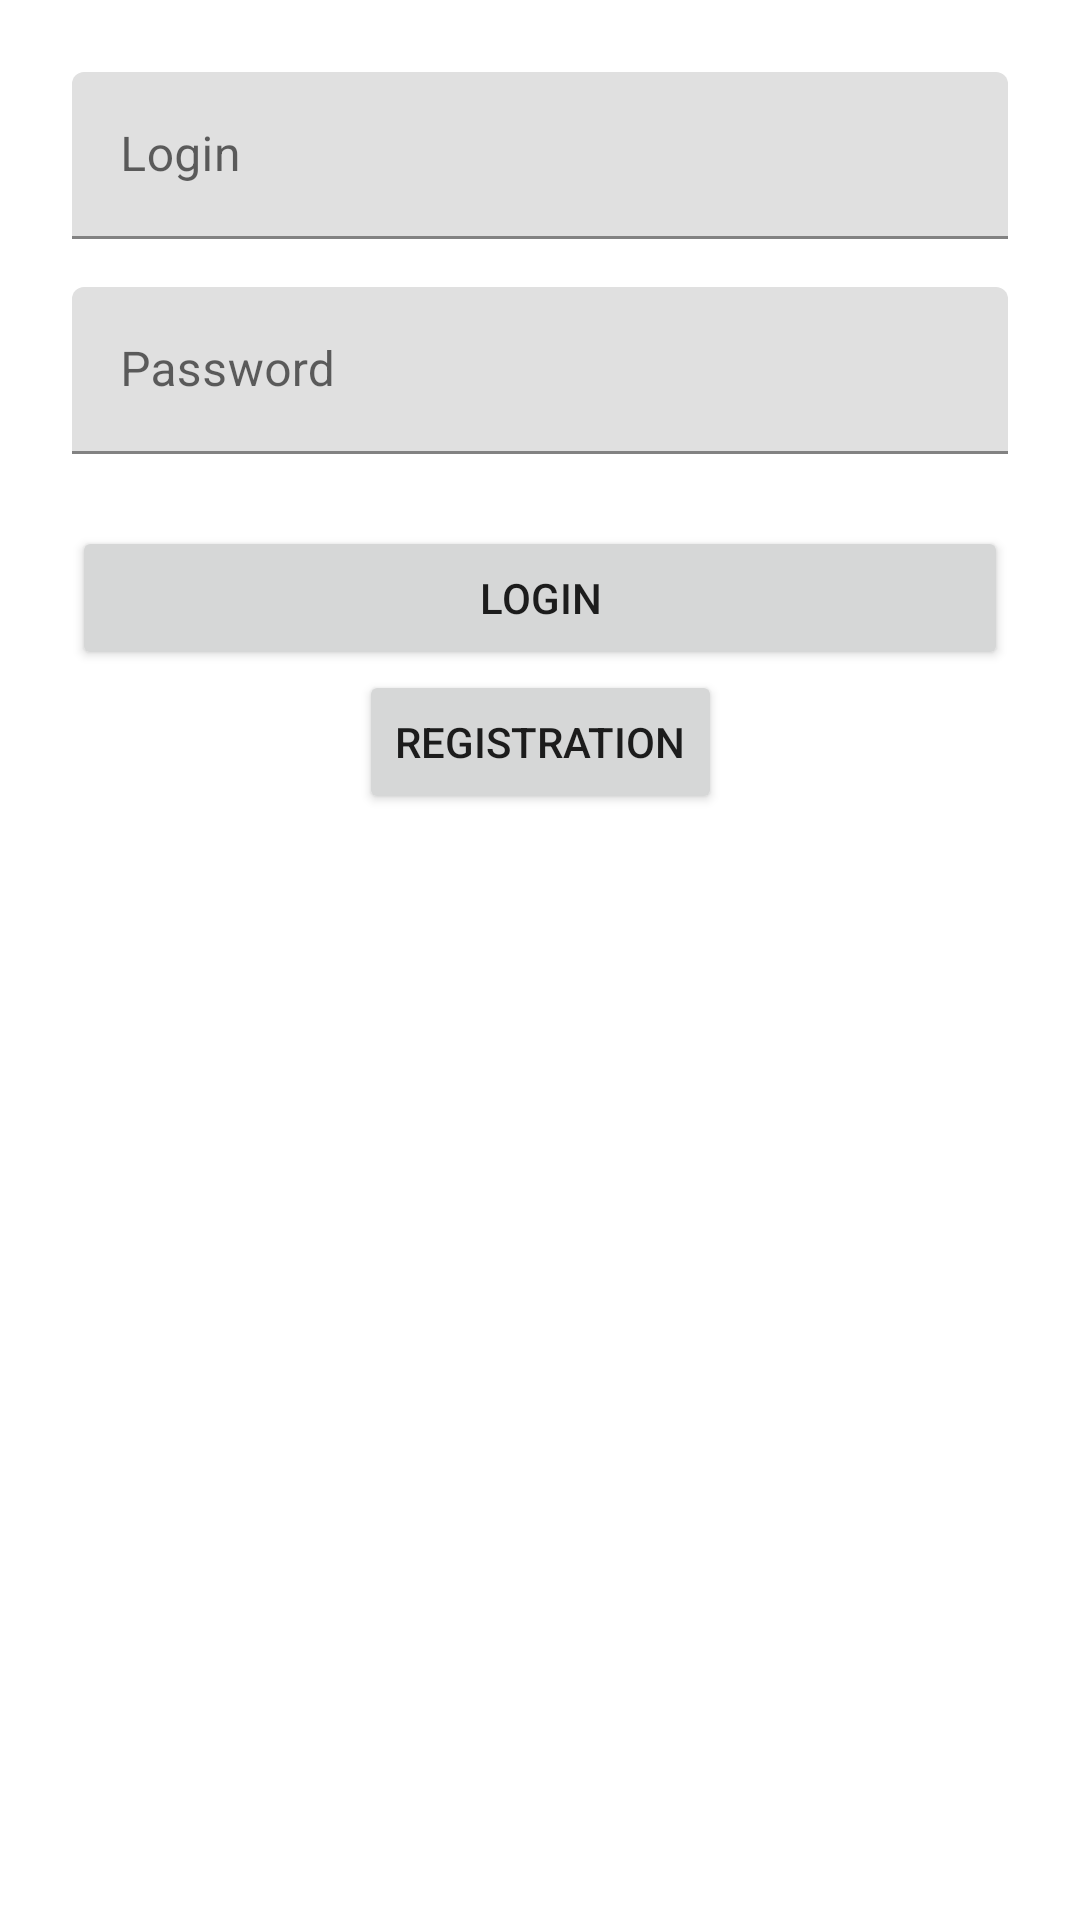

Layout XML and referenced resources for this Android screen:
<!-- AndroidManifest.xml: application theme Theme.Sudoku2 -->
<!-- res/layout/activity_login.xml -->
<?xml version="1.0" encoding="utf-8"?>
<androidx.constraintlayout.widget.ConstraintLayout
    xmlns:android="http://schemas.android.com/apk/res/android"
    xmlns:app="http://schemas.android.com/apk/res-auto"
    android:layout_width="match_parent"
    android:layout_height="match_parent"
    android:padding="24dp">

    <com.google.android.material.textfield.TextInputLayout
        android:id="@+id/usernameLayout"
        android:layout_width="0dp"
        android:layout_height="wrap_content"
        app:layout_constraintTop_toTopOf="parent"
        app:layout_constraintStart_toStartOf="parent"
        app:layout_constraintEnd_toEndOf="parent">

        <com.google.android.material.textfield.TextInputEditText
            android:id="@+id/usernameInput"
            android:layout_width="match_parent"
            android:layout_height="wrap_content"
            android:hint="@string/Login" />
    </com.google.android.material.textfield.TextInputLayout>

    <com.google.android.material.textfield.TextInputLayout
        android:id="@+id/passwordLayout"
        android:layout_width="0dp"
        android:layout_height="wrap_content"
        app:layout_constraintTop_toBottomOf="@id/usernameLayout"
        app:layout_constraintStart_toStartOf="parent"
        app:layout_constraintEnd_toEndOf="parent"
        android:layout_marginTop="16dp">

        <com.google.android.material.textfield.TextInputEditText
            android:id="@+id/passwordInput"
            android:layout_width="match_parent"
            android:layout_height="wrap_content"
            android:hint="@string/passwordHint"
            android:inputType="textPassword" />
    </com.google.android.material.textfield.TextInputLayout>

    <Button
        android:id="@+id/btnLogin"
        android:text="@string/Login"
        android:layout_width="0dp"
        android:layout_height="wrap_content"
        app:layout_constraintTop_toBottomOf="@id/passwordLayout"
        app:layout_constraintStart_toStartOf="parent"
        app:layout_constraintEnd_toEndOf="parent"
        android:layout_marginTop="24dp"/>

    <Button
        android:id="@+id/btnGoRegister"
        android:text="@string/Registration"
        android:layout_width="wrap_content"
        android:layout_height="wrap_content"
        app:layout_constraintTop_toBottomOf="@id/btnLogin"
        app:layout_constraintStart_toStartOf="parent"
        app:layout_constraintEnd_toEndOf="parent"/>

</androidx.constraintlayout.widget.ConstraintLayout>
<!-- resources referenced by this layout -->
<resources>
  <string name="Login">Login</string>
  <string name="Registration">Registration</string>
  <string name="passwordHint">Password</string>
  <style name="Theme.Sudoku2" parent="Theme.MaterialComponents.DayNight.NoActionBar">
          
          <item name="colorPrimary">@color/purple_500</item>
          <item name="colorPrimaryVariant">@color/purple_700</item>
          <item name="colorOnPrimary">@color/white</item>
          
          <item name="colorSecondary">@color/vibeGreen</item>
          <item name="colorSecondaryVariant">@color/teal_700</item>
          <item name="colorOnSecondary">@color/black</item>
          
          <item name="android:statusBarColor">?attr/colorPrimaryVariant</item>
          
          <item name="android:colorBackground">@color/white</item>
      </style>
  <color name="purple_500">#FF6200EE</color>
  <color name="purple_700">#FF3700B3</color>
  <color name="white">#FFFFFFFF</color>
  <color name="vibeGreen">#03DAC6</color>
  <color name="teal_700">#FF018786</color>
  <color name="black">#FF000000</color>
</resources>
